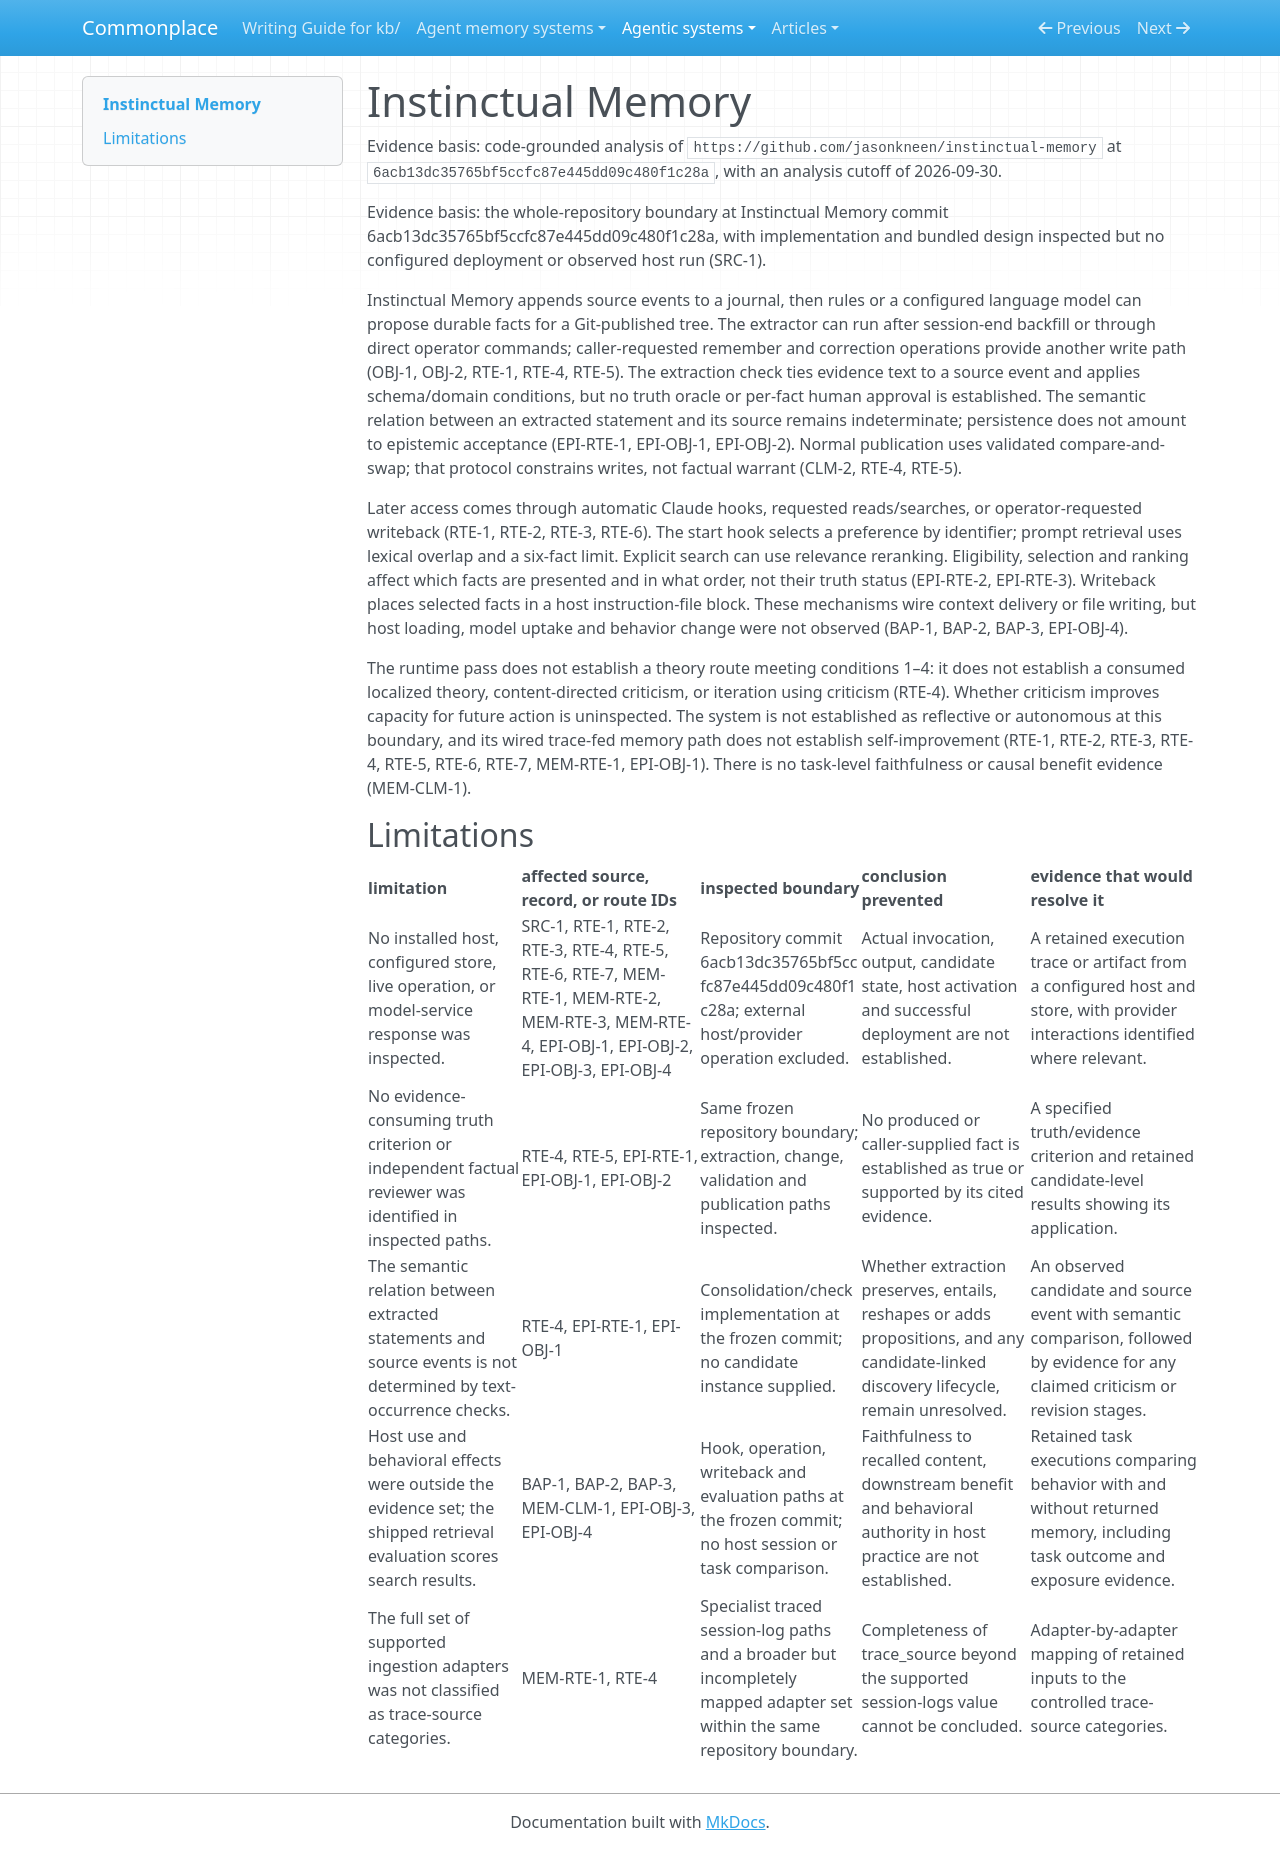

repository: zby/commonplace · page: agentic-systems/reviews-archive/instinctual-memory-2026-09-30-02/index.html · generator: mkdocs

---
type: agentic-systems/types/generated-review.md
description: Instinctual Memory journals source events, publishes curated facts to Git, and supplies selected facts by hooks or requests; delivery is wired, while factual warrant and host use remain unestablished.
generated-by: analyse-agentic-system
analysis-run: AAS-2026-09-30-instinctual-memory-02
source-identity: https://github.com/jasonkneen/instinctual-memory
reviewed-revision: 6acb13dc35765bf5ccfc87e445dd09c480f1c28a
analysis-artifact: kb/agentic-systems/reports/retained-archive/AAS-2026-09-30-instinctual-memory-02/ARTIFACT.yaml
analysis-artifact-sha256: b7a273548a14914b7eca548ff6d622b5fcf9ddeaf72b8b118fe0ae40a8c2d50e
---

# Instinctual Memory

Evidence basis: code-grounded analysis of `https://github.com/jasonkneen/instinctual-memory` at `6acb13dc35765bf5ccfc87e445dd09c480f1c28a`, with an analysis cutoff of 2026-09-30.

Evidence basis: the whole-repository boundary at Instinctual Memory commit 6acb13dc35765bf5ccfc87e445dd09c480f1c28a, with implementation and bundled design inspected but no configured deployment or observed host run (SRC-1).

Instinctual Memory appends source events to a journal, then rules or a configured language model can propose durable facts for a Git-published tree. The extractor can run after session-end backfill or through direct operator commands; caller-requested remember and correction operations provide another write path (OBJ-1, OBJ-2, RTE-1, RTE-4, RTE-5). The extraction check ties evidence text to a source event and applies schema/domain conditions, but no truth oracle or per-fact human approval is established. The semantic relation between an extracted statement and its source remains indeterminate; persistence does not amount to epistemic acceptance (EPI-RTE-1, EPI-OBJ-1, EPI-OBJ-2). Normal publication uses validated compare-and-swap; that protocol constrains writes, not factual warrant (CLM-2, RTE-4, RTE-5).

Later access comes through automatic Claude hooks, requested reads/searches, or operator-requested writeback (RTE-1, RTE-2, RTE-3, RTE-6). The start hook selects a preference by identifier; prompt retrieval uses lexical overlap and a six-fact limit. Explicit search can use relevance reranking. Eligibility, selection and ranking affect which facts are presented and in what order, not their truth status (EPI-RTE-2, EPI-RTE-3). Writeback places selected facts in a host instruction-file block. These mechanisms wire context delivery or file writing, but host loading, model uptake and behavior change were not observed (BAP-1, BAP-2, BAP-3, EPI-OBJ-4).

The runtime pass does not establish a theory route meeting conditions 1–4: it does not establish a consumed localized theory, content-directed criticism, or iteration using criticism (RTE-4). Whether criticism improves capacity for future action is uninspected. The system is not established as reflective or autonomous at this boundary, and its wired trace-fed memory path does not establish self-improvement (RTE-1, RTE-2, RTE-3, RTE-4, RTE-5, RTE-6, RTE-7, MEM-RTE-1, EPI-OBJ-1). There is no task-level faithfulness or causal benefit evidence (MEM-CLM-1).

## Limitations

| limitation | affected source, record, or route IDs | inspected boundary | conclusion prevented | evidence that would resolve it |
|---|---|---|---|---|
| No installed host, configured store, live operation, or model-service response was inspected. | SRC-1, RTE-1, RTE-2, RTE-3, RTE-4, RTE-5, RTE-6, RTE-7, MEM-RTE-1, MEM-RTE-2, MEM-RTE-3, MEM-RTE-4, EPI-OBJ-1, EPI-OBJ-2, EPI-OBJ-3, EPI-OBJ-4 | Repository commit 6acb13dc35765bf5ccfc87e445dd09c480f1c28a; external host/provider operation excluded. | Actual invocation, output, candidate state, host activation and successful deployment are not established. | A retained execution trace or artifact from a configured host and store, with provider interactions identified where relevant. |
| No evidence-consuming truth criterion or independent factual reviewer was identified in inspected paths. | RTE-4, RTE-5, EPI-RTE-1, EPI-OBJ-1, EPI-OBJ-2 | Same frozen repository boundary; extraction, change, validation and publication paths inspected. | No produced or caller-supplied fact is established as true or supported by its cited evidence. | A specified truth/evidence criterion and retained candidate-level results showing its application. |
| The semantic relation between extracted statements and source events is not determined by text-occurrence checks. | RTE-4, EPI-RTE-1, EPI-OBJ-1 | Consolidation/check implementation at the frozen commit; no candidate instance supplied. | Whether extraction preserves, entails, reshapes or adds propositions, and any candidate-linked discovery lifecycle, remain unresolved. | An observed candidate and source event with semantic comparison, followed by evidence for any claimed criticism or revision stages. |
| Host use and behavioral effects were outside the evidence set; the shipped retrieval evaluation scores search results. | BAP-1, BAP-2, BAP-3, MEM-CLM-1, EPI-OBJ-3, EPI-OBJ-4 | Hook, operation, writeback and evaluation paths at the frozen commit; no host session or task comparison. | Faithfulness to recalled content, downstream benefit and behavioral authority in host practice are not established. | Retained task executions comparing behavior with and without returned memory, including task outcome and exposure evidence. |
| The full set of supported ingestion adapters was not classified as trace-source categories. | MEM-RTE-1, RTE-4 | Specialist traced session-log paths and a broader but incompletely mapped adapter set within the same repository boundary. | Completeness of trace_source beyond the supported session-logs value cannot be concluded. | Adapter-by-adapter mapping of retained inputs to the controlled trace-source categories. |
